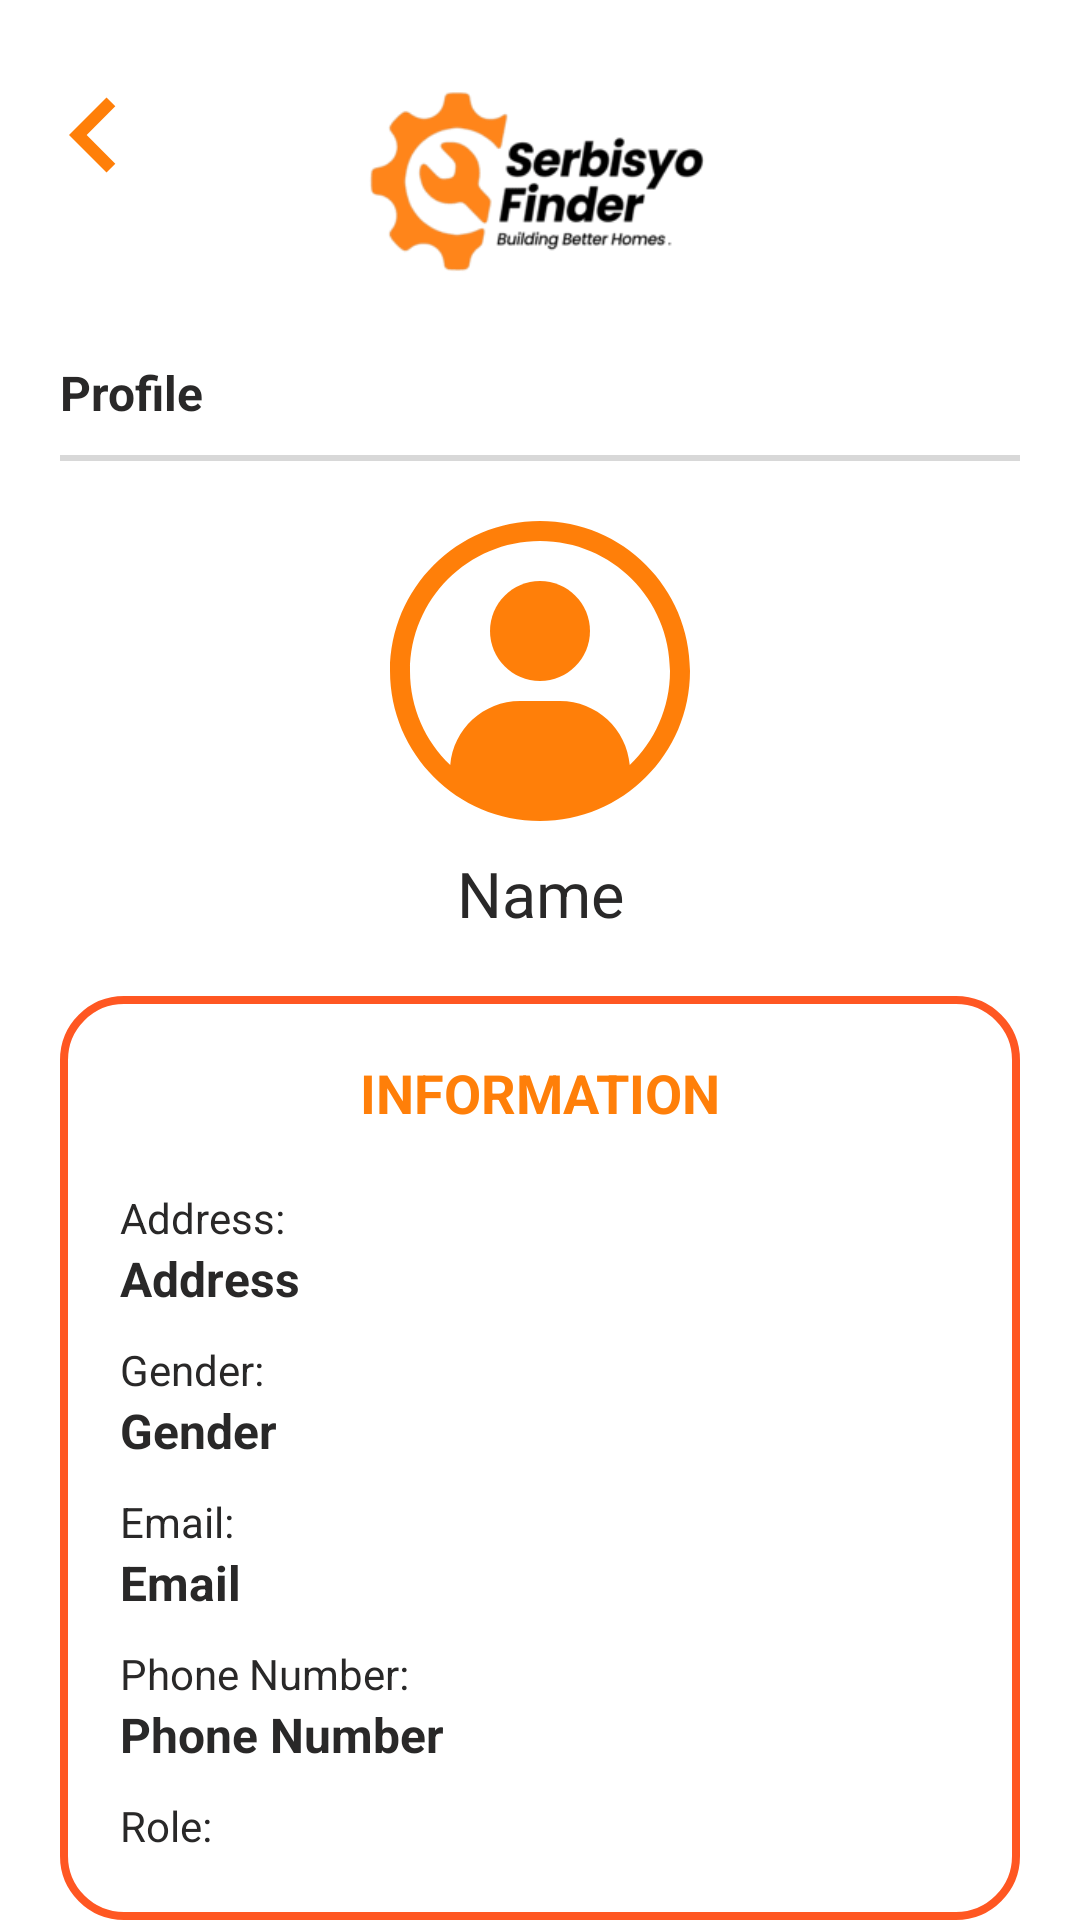

Layout XML and referenced resources for this Android screen:
<!-- AndroidManifest.xml: application theme Theme.SerbisyoFinder -->
<!-- res/layout/activity_user_profile.xml -->
<?xml version="1.0" encoding="utf-8"?>
<RelativeLayout xmlns:android="http://schemas.android.com/apk/res/android"
    xmlns:app="http://schemas.android.com/apk/res-auto"
    xmlns:tools="http://schemas.android.com/tools"
    android:layout_width="match_parent"
    android:layout_height="match_parent"
    android:id="@+id/userProfileLayout"
    tools:context=".UserProfile">

    <ImageView
        android:id="@+id/progressBarBackground"
        android:layout_width="match_parent"
        android:layout_height="match_parent"
        android:background="#E2DADADA"
        android:elevation="100dp"
        android:visibility="gone" />

    <ProgressBar
        android:id="@+id/progressBar"
        style="@android:style/Widget.ProgressBar.Large"
        android:layout_width="wrap_content"
        android:layout_height="wrap_content"
        android:layout_centerInParent="true"

        android:elevation="100dp"
        android:visibility="gone"
        android:indeterminate="true"
        android:indeterminateDrawable="@drawable/progress_bg"
        android:progress="0"
        />

    <TextView
        android:id="@+id/progressBarText"
        android:background="#00000000"
        android:layout_width="wrap_content"
        android:layout_height="wrap_content"
        android:textColor="#FF5722"
        android:text="LOADING."
        android:elevation="100dp"
        android:visibility="gone"
        android:textStyle="bold"
        android:gravity="center"
        android:textSize="15dp"
        android:layout_marginTop="10dp"
        android:layout_alignLeft="@id/progressBar"
        android:layout_alignRight="@id/progressBar"
        android:layout_below="@id/progressBar"/>

    <ImageView
        android:id="@+id/iconTop"
        android:layout_width="match_parent"
        android:layout_height="120dp"
        android:src="@drawable/logo" />

    <com.google.android.material.button.MaterialButton
        android:id="@+id/backButton"
        style="?android:attr/borderlessButtonStyle"
        android:layout_width="50dp"
        android:layout_height="50dp"
        android:layout_alignLeft="@+id/iconTop"
        android:layout_marginLeft="-10dp"
        android:layout_marginTop="20dp"
        android:background="@drawable/rounded"
        android:drawableLeft="@drawable/icon_back"
        app:backgroundTint="@color/white" />

    <TextView
        android:id="@+id/profileTitle"
        android:layout_width="wrap_content"
        android:layout_height="wrap_content"
        android:layout_below="@id/iconTop"
        android:layout_marginHorizontal="20dp"
        android:layout_marginBottom="10dp"
        android:text="Profile"
        android:textColor="@color/darkGray"
        android:textSize="16dp"
        android:textStyle="bold" />

    <View
        android:id="@+id/firstLine"
        android:layout_width="match_parent"
        android:layout_height="2dp"
        android:layout_below="@id/profileTitle"
        android:layout_marginHorizontal="20dp"
        android:layout_marginBottom="10dp"
        android:background="@color/lineColor" />

    <RelativeLayout
        android:id="@+id/profileHeader"
        android:layout_width="wrap_content"
        android:layout_height="wrap_content"
        android:layout_below="@id/firstLine"
        android:layout_marginHorizontal="20dp"
        android:layout_marginTop="10dp"
        android:layout_marginBottom="10dp"
        android:background="@drawable/rounded"
        android:backgroundTint="@color/white">

        <ImageView
            android:id="@+id/profileIcon"
            android:layout_width="100dp"
            android:layout_height="100dp"
            android:layout_centerHorizontal="true"
            android:src="@drawable/icon_profile"
            android:tint="@color/baseOrange" />

        <TextView
            android:id="@+id/nameValue"
            android:layout_width="match_parent"
            android:layout_height="wrap_content"
            android:layout_below="@id/profileIcon"
            android:layout_marginTop="10dp"
            android:gravity="center"
            android:text="Name"
            android:textColor="@color/darkGray"
            android:textSize="21dp" />

    </RelativeLayout>

    <RelativeLayout
        android:id="@+id/informationWrapper"
        android:layout_width="match_parent"
        android:layout_height="wrap_content"
        android:layout_below="@id/profileHeader"
        android:layout_marginTop="10dp"
        android:layout_marginHorizontal="20dp"
        android:paddingHorizontal="20dp"
        android:paddingVertical="20dp"
        android:background="@drawable/bordersemirounded">

        <TextView
            android:id="@+id/informationTitle"
            android:layout_width="match_parent"
            android:layout_height="wrap_content"
            android:layout_below="@id/profileIcon"
            android:layout_marginBottom="20dp"
            android:gravity="center"
            android:text="INFORMATION"
            android:textColor="@color/baseOrange"
            android:textSize="18dp"
            android:textStyle="bold" />

        <TextView
            android:id="@+id/addressTitle"
            android:layout_width="match_parent"
            android:layout_height="wrap_content"
            android:layout_below="@id/informationTitle"
            android:gravity="left"
            android:text="Address:"
            android:textColor="@color/darkGray"
            android:textSize="14dp"/>

        <TextView
            android:id="@+id/addressValue"
            android:layout_width="match_parent"
            android:layout_height="wrap_content"
            android:layout_below="@id/addressTitle"
            android:gravity="left"
            android:text="Address"
            android:textColor="@color/darkGray"
            android:textSize="16dp"
            android:textStyle="bold"/>

        <TextView
            android:id="@+id/genderTitle"
            android:layout_width="match_parent"
            android:layout_height="wrap_content"
            android:layout_below="@id/addressValue"
            android:layout_marginTop="10dp"
            android:gravity="left"
            android:text="Gender:"
            android:textColor="@color/darkGray"
            android:textSize="14dp"/>

        <TextView
            android:id="@+id/genderValue"
            android:layout_width="match_parent"
            android:layout_height="wrap_content"
            android:layout_below="@id/genderTitle"
            android:gravity="left"
            android:text="Gender"
            android:textColor="@color/darkGray"
            android:textSize="16dp"
            android:textStyle="bold"/>

        <TextView
            android:id="@+id/emailTitle"
            android:layout_width="match_parent"
            android:layout_height="wrap_content"
            android:layout_below="@id/genderValue"
            android:layout_marginTop="10dp"
            android:gravity="left"
            android:text="Email:"
            android:textColor="@color/darkGray"
            android:textSize="14dp"/>

        <TextView
            android:id="@+id/emailValue"
            android:layout_width="match_parent"
            android:layout_height="wrap_content"
            android:layout_below="@id/emailTitle"
            android:gravity="left"
            android:text="Email"
            android:textColor="@color/darkGray"
            android:textSize="16dp"
            android:textStyle="bold"/>

        <TextView
            android:id="@+id/phoneNumTitle"
            android:layout_width="match_parent"
            android:layout_height="wrap_content"
            android:layout_below="@id/emailValue"
            android:layout_marginTop="10dp"
            android:gravity="left"
            android:text="Phone Number:"
            android:textColor="@color/darkGray"
            android:textSize="14dp"/>

        <TextView
            android:id="@+id/phoneNumValue"
            android:layout_width="match_parent"
            android:layout_height="wrap_content"
            android:layout_below="@id/phoneNumTitle"
            android:gravity="left"
            android:text="Phone Number"
            android:textColor="@color/darkGray"
            android:textSize="16dp"
            android:textStyle="bold"/>

        <TextView
            android:id="@+id/roleTitle"
            android:layout_width="match_parent"
            android:layout_height="wrap_content"
            android:layout_below="@id/phoneNumValue"
            android:layout_marginTop="10dp"
            android:gravity="left"
            android:text="Role:"
            android:textColor="@color/darkGray"
            android:textSize="14dp"/>

        <TextView
            android:id="@+id/roleValue"
            android:layout_width="match_parent"
            android:layout_height="wrap_content"
            android:layout_below="@id/roleTitle"
            android:gravity="left"
            android:text="Role"
            android:textColor="@color/darkGray"
            android:textSize="16dp"
            android:textStyle="bold"/>
    </RelativeLayout>
</RelativeLayout>
<!-- resources referenced by this layout -->
<resources>
  <color name="baseOrange">#FF7F09</color>
  <color name="darkGray">#FF292828</color>
  <color name="lineColor">#D8D8D8</color>
  <color name="white">#FFFFFFFF</color>
  <!-- drawable bordersemirounded (drawable) -->
  <?xml version="1.0" encoding="utf-8"?>
  <shape xmlns:android="http://schemas.android.com/apk/res/android">
      <solid android:color="#FFFFFF"/>
          <stroke
              android:width="2.5dp"
              android:color="#FF5722" />
          <corners
              android:radius="20dp"/>
  </shape>
  <!-- drawable icon_back (drawable) -->
  <vector android:height="50dp" android:tint="@color/baseOrange"
      android:viewportHeight="24" android:viewportWidth="24"
      android:width="50dp" xmlns:android="http://schemas.android.com/apk/res/android">
      <path android:fillColor="@color/baseOrange" android:pathData="M15.41,7.41L14,6l-6,6 6,6 1.41,-1.41L10.83,12z"/>
  </vector>
  <!-- drawable icon_profile (drawable) -->
  <vector android:height="45dp" android:viewportHeight="15"
      android:viewportWidth="15" android:width="45dp" xmlns:android="http://schemas.android.com/apk/res/android">
      <path android:fillColor="#000000" android:pathData="M5,5.5C5,4.119 6.119,3 7.5,3C8.881,3 10,4.119 10,5.5C10,6.881 8.881,8 7.5,8C6.119,8 5,6.881 5,5.5Z"/>
      <path android:fillColor="#000000" android:fillType="evenOdd" android:pathData="M7.5,0C3.358,0 0,3.358 0,7.5C0,11.642 3.358,15 7.5,15C11.642,15 15,11.642 15,7.5C15,3.358 11.642,0 7.5,0ZM1,7.5C1,3.91 3.91,1 7.5,1C11.09,1 14,3.91 14,7.5C14,9.35 13.227,11.019 11.988,12.202C11.837,10.409 10.333,9 8.5,9H6.5C4.667,9 3.163,10.409 3.012,12.202C1.773,11.019 1,9.35 1,7.5Z"/>
  </vector>
  <!-- drawable logo: png bitmap (drawable-v24, 4414 bytes) -->
  <!-- drawable progress_bg (drawable) -->
  <?xml version="1.0" encoding="utf-8"?>
  <rotate
      xmlns:android="http://schemas.android.com/apk/res/android"
      android:fromDegrees="0"
      android:pivotX="50%"
      android:pivotY="50%"
      android:toDegrees="360">
  
      
      <shape
          android:innerRadiusRatio="3"
          android:shape="ring"
          android:thicknessRatio="8"
          android:useLevel="false">
  
          
          <size
              android:width="76dip"
              android:height="76dip" />
  
          
          <gradient
              android:angle="0"
              android:endColor="#FF5722"
              android:startColor="#00ffffff"
              android:type="sweep"
              android:useLevel="false" />
      </shape>
  
  </rotate>
  <style name="Theme.SerbisyoFinder" parent="Theme.MaterialComponents.Light.DarkActionBar">
          <item name="android:forceDarkAllowed" tools:targetApi="q">false</item>
          
          
          <item name="colorPrimary">@color/orange</item>
          <item name="colorPrimaryVariant">@color/orange</item>
          <item name="colorOnPrimary">@color/orange</item>
          
          <item name="colorSecondary">@color/orange</item>
          <item name="colorSecondaryVariant">@color/orange</item>
          <item name="colorOnSecondary">#202020</item>
          
          <item name="android:statusBarColor" tools:targetApi="l">@color/orange</item>
          
      </style>
  <color name="orange">#D86800</color>
</resources>
